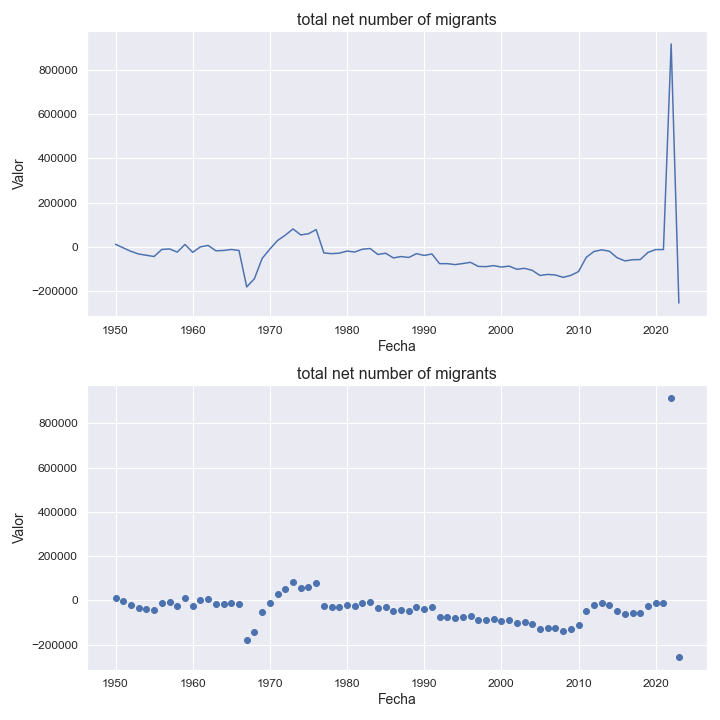

Data behind this chart, as committed beside it:
indicatorshortname, locationid, location, iso2, timeid, time, value
total net number of migrants, 642, romania, ro, 1, 1950, 11267
total net number of migrants, 642, romania, ro, 2, 1951, -5064
total net number of migrants, 642, romania, ro, 3, 1952, -20768
total net number of migrants, 642, romania, ro, 4, 1953, -32792
total net number of migrants, 642, romania, ro, 5, 1954, -38471
total net number of migrants, 642, romania, ro, 6, 1955, -44099
total net number of migrants, 642, romania, ro, 7, 1956, -12173
total net number of migrants, 642, romania, ro, 8, 1957, -9893
total net number of migrants, 642, romania, ro, 9, 1958, -24163
total net number of migrants, 642, romania, ro, 10, 1959, 10327
total net number of migrants, 642, romania, ro, 11, 1960, -24974
total net number of migrants, 642, romania, ro, 12, 1961, -650.0
total net number of migrants, 642, romania, ro, 13, 1962, 6071
total net number of migrants, 642, romania, ro, 14, 1963, -18074
total net number of migrants, 642, romania, ro, 15, 1964, -16856
total net number of migrants, 642, romania, ro, 16, 1965, -12261
total net number of migrants, 642, romania, ro, 17, 1966, -16716
total net number of migrants, 642, romania, ro, 18, 1967, -181606
total net number of migrants, 642, romania, ro, 19, 1968, -144389
total net number of migrants, 642, romania, ro, 20, 1969, -52807
total net number of migrants, 642, romania, ro, 21, 1970, -10510
total net number of migrants, 642, romania, ro, 22, 1971, 28445
total net number of migrants, 642, romania, ro, 23, 1972, 52257
total net number of migrants, 642, romania, ro, 24, 1973, 80665
total net number of migrants, 642, romania, ro, 25, 1974, 53621
total net number of migrants, 642, romania, ro, 26, 1975, 58626
total net number of migrants, 642, romania, ro, 27, 1976, 77674
total net number of migrants, 642, romania, ro, 28, 1977, -27834
total net number of migrants, 642, romania, ro, 29, 1978, -31297
total net number of migrants, 642, romania, ro, 30, 1979, -29008
total net number of migrants, 642, romania, ro, 31, 1980, -19516
total net number of migrants, 642, romania, ro, 32, 1981, -23851
total net number of migrants, 642, romania, ro, 33, 1982, -10995
total net number of migrants, 642, romania, ro, 34, 1983, -8009
total net number of migrants, 642, romania, ro, 35, 1984, -34940
total net number of migrants, 642, romania, ro, 36, 1985, -29179
total net number of migrants, 642, romania, ro, 37, 1986, -50569
total net number of migrants, 642, romania, ro, 38, 1987, -44277
total net number of migrants, 642, romania, ro, 39, 1988, -48425
total net number of migrants, 642, romania, ro, 40, 1989, -31258
total net number of migrants, 642, romania, ro, 41, 1990, -39265
total net number of migrants, 642, romania, ro, 42, 1991, -32488
total net number of migrants, 642, romania, ro, 43, 1992, -76545
total net number of migrants, 642, romania, ro, 44, 1993, -76366
total net number of migrants, 642, romania, ro, 45, 1994, -80789
total net number of migrants, 642, romania, ro, 46, 1995, -75823
total net number of migrants, 642, romania, ro, 47, 1996, -70462
total net number of migrants, 642, romania, ro, 48, 1997, -88880
total net number of migrants, 642, romania, ro, 49, 1998, -89939
total net number of migrants, 642, romania, ro, 50, 1999, -85301
total net number of migrants, 642, romania, ro, 51, 2000, -91807
total net number of migrants, 642, romania, ro, 52, 2001, -87561
total net number of migrants, 642, romania, ro, 53, 2002, -101632
total net number of migrants, 642, romania, ro, 54, 2003, -97597
total net number of migrants, 642, romania, ro, 55, 2004, -106593
total net number of migrants, 642, romania, ro, 56, 2005, -129933
total net number of migrants, 642, romania, ro, 57, 2006, -125012
total net number of migrants, 642, romania, ro, 58, 2007, -127609
total net number of migrants, 642, romania, ro, 59, 2008, -138327
total net number of migrants, 642, romania, ro, 60, 2009, -129392
... 14 more rows
